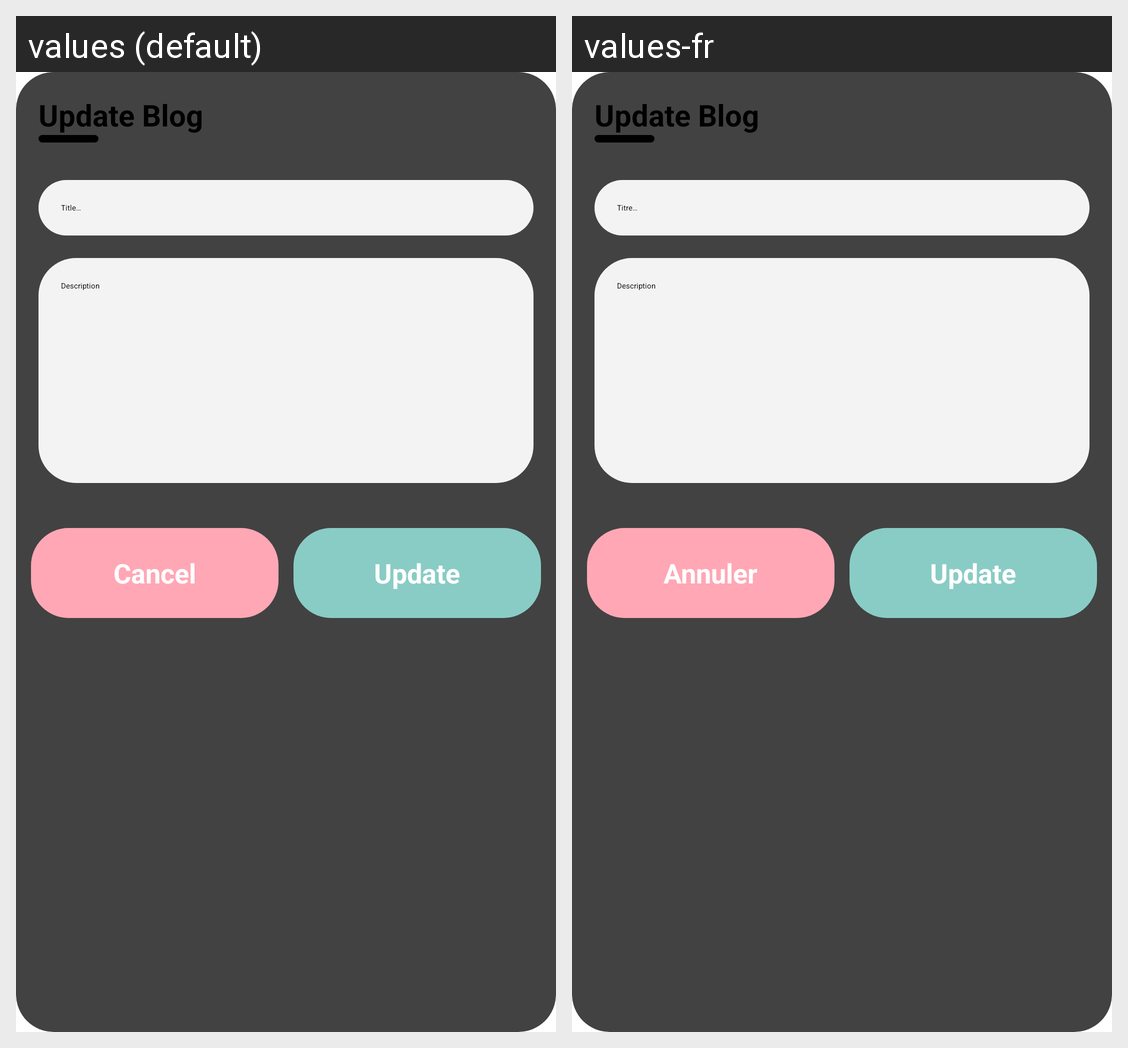

Translations of the strings shown on this Android screen, per locale in the grid:
Android screen res/layout/update_dialog.xml rendered under 2 locales, left to right: values (default), values-fr. Device: Nexus 5 (rendered at 1080×1920; each locale shown at half size, 540×960, under a caption strip naming it); theme Theme.MyApplication.
Strings drawn on this screen, with the default value and each locale's value (text and hints the layout hard-codes, and strings that could not be matched under every locale, appear in the picture but are not listed):

update_blog
  values: Update Blog
  values-fr: Update Blog

title...
  values: Title…
  values-fr: Titre…

description
  values: Description
  values-fr: Description

cancel
  values: Cancel
  values-fr: Annuler

update
  values: Update
  values-fr: Update
